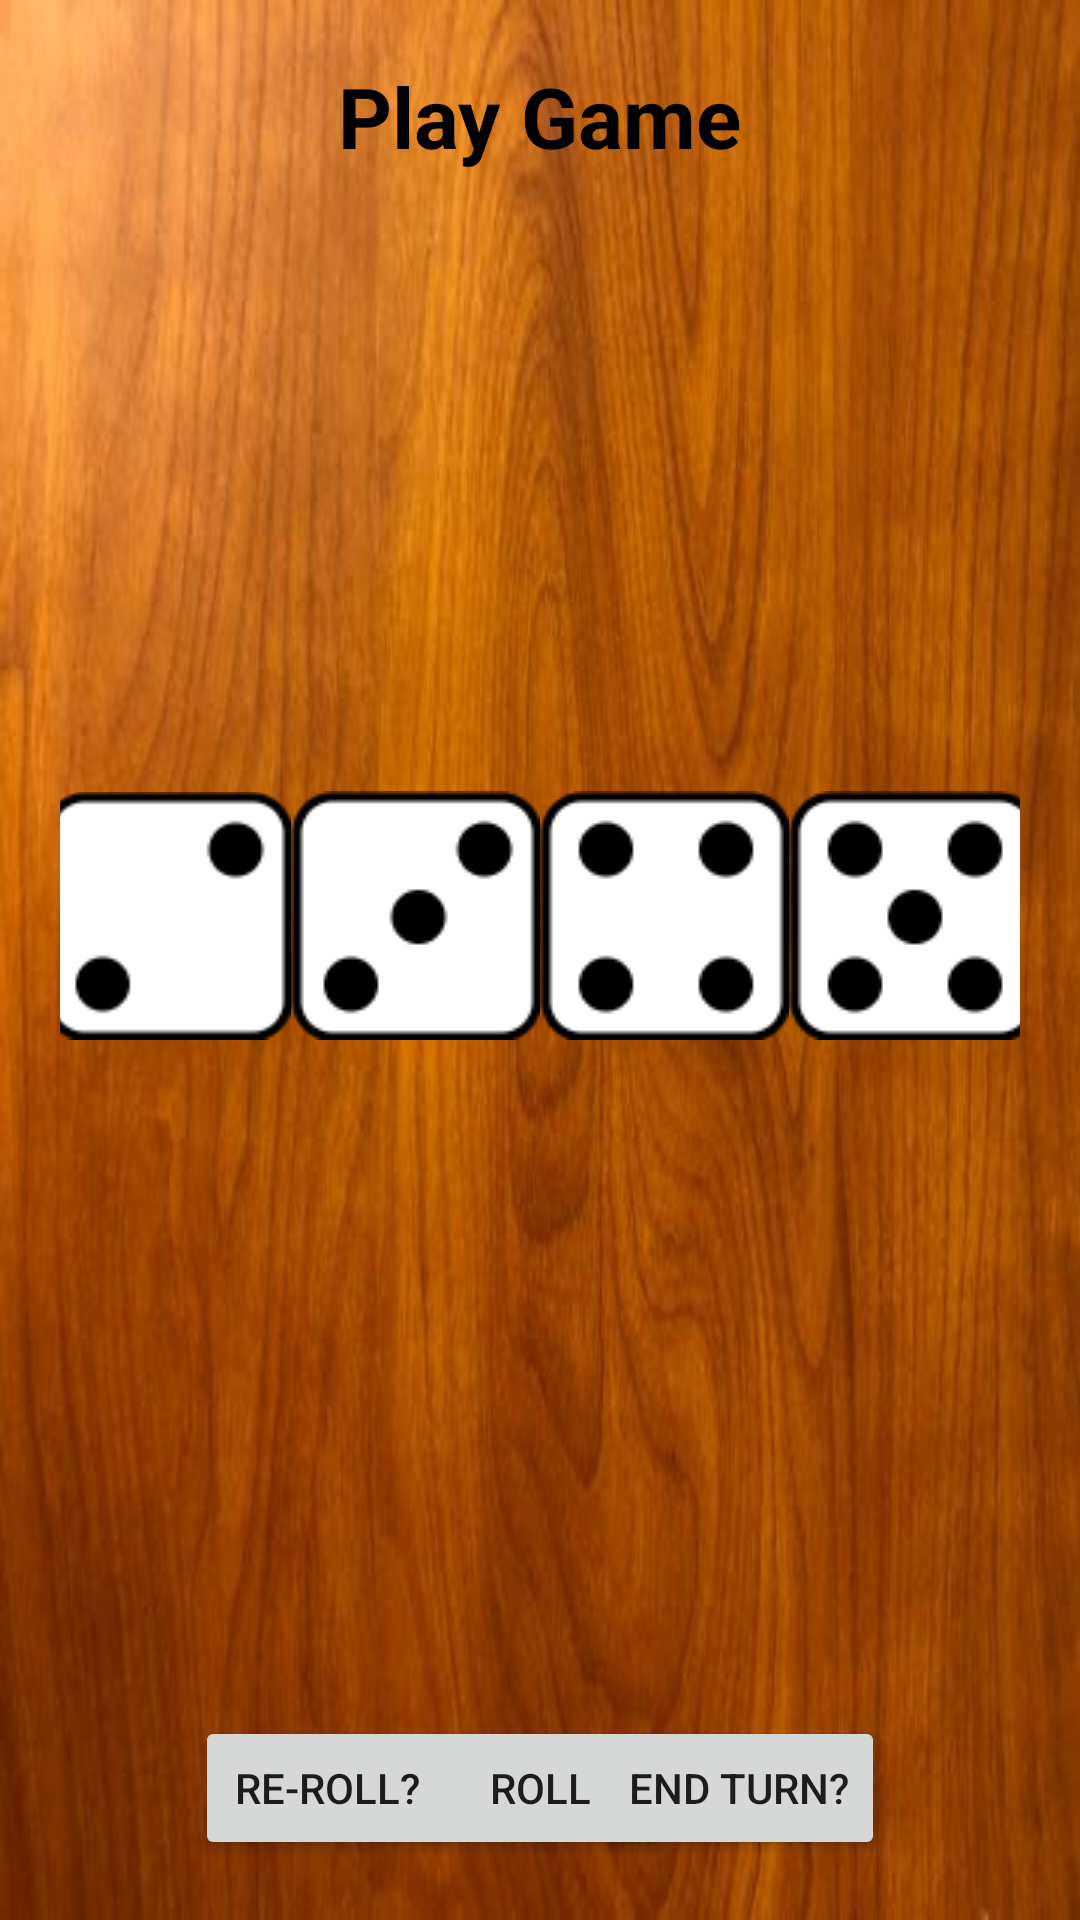

Write the Android layout XML for this screen, with the resource values it uses.
<!-- AndroidManifest.xml: application theme AppTheme -->
<!-- res/layout/activity_play_game.xml -->
<?xml version="1.0" encoding="utf-8"?>
<androidx.constraintlayout.widget.ConstraintLayout
  android:id="@+id/farkle_time"
  xmlns:android="http://schemas.android.com/apk/res/android"
  xmlns:app="http://schemas.android.com/apk/res-auto"
  xmlns:tools="http://schemas.android.com/tools"
  android:orientation="vertical"
  android:layout_width="match_parent"
  android:layout_height="match_parent"
  android:padding="20dp"
  android:background="@drawable/main_background">

  <TextView
    android:id="@+id/play_title"
    android:layout_width="wrap_content"
    android:layout_height="wrap_content"
    android:text="Play Game"
    app:layout_constraintTop_toTopOf="parent"
    app:layout_constraintRight_toRightOf="parent"
    app:layout_constraintLeft_toLeftOf="parent"
    style="@style/Headers"/>

  <Button
    android:id="@+id/roll"
    android:layout_width="wrap_content"
    android:layout_height="wrap_content"
    android:text="Roll"
    app:layout_constraintBottom_toBottomOf="parent"
    app:layout_constraintLeft_toLeftOf="parent"
    app:layout_constraintRight_toRightOf="parent"/>

  <Button
    android:id="@+id/re_roll"
    android:layout_width="wrap_content"
    android:layout_height="wrap_content"
    app:layout_constraintBottom_toBottomOf="parent"
    app:layout_constraintLeft_toLeftOf="parent"
    app:layout_constraintRight_toLeftOf="@id/stay"
    android:text="Re-Roll?"/>

  <Button
    android:id="@+id/stay"
    android:layout_width="wrap_content"
    android:layout_height="wrap_content"
    app:layout_constraintBottom_toBottomOf="parent"
    app:layout_constraintLeft_toRightOf="@id/re_roll"
    app:layout_constraintRight_toRightOf="parent"
    android:text="End Turn?"/>

    <ImageView
      android:id="@+id/die_1"
      android:src="@drawable/generic_1"
      android:layout_width="wrap_content"
      android:layout_height="wrap_content"
      app:layout_constraintLeft_toLeftOf="parent"
      app:layout_constraintRight_toLeftOf="@id/die_2"
      app:layout_constraintTop_toBottomOf="@id/guideline"
      app:layout_constraintBottom_toTopOf="@id/guideline2"/>


    <ImageView
      android:id="@+id/die_2"
      android:src="@drawable/generic_2"
      android:layout_width="wrap_content"
      android:layout_height="wrap_content"
      app:layout_constraintTop_toBottomOf="@id/guideline"
      app:layout_constraintBottom_toTopOf="@id/guideline2"
      app:layout_constraintLeft_toRightOf="@id/die_1"
      app:layout_constraintRight_toLeftOf="@id/die_3"/>


    <ImageView
      android:id="@+id/die_3"
      android:src="@drawable/generic_3"
      android:layout_width="wrap_content"
      android:layout_height="wrap_content"
      app:layout_constraintTop_toBottomOf="@id/guideline"
      app:layout_constraintBottom_toTopOf="@id/guideline2"
      app:layout_constraintLeft_toRightOf="@id/die_2"
      app:layout_constraintRight_toLeftOf="@id/die_4"/>


    <ImageView
      android:id="@+id/die_4"
      android:src="@drawable/generic_4"
      android:layout_width="wrap_content"
      android:layout_height="wrap_content"
      app:layout_constraintTop_toBottomOf="@id/guideline"
      app:layout_constraintBottom_toTopOf="@id/guideline2"
      app:layout_constraintLeft_toRightOf="@id/die_3"
      app:layout_constraintRight_toLeftOf="@id/die_5"/>

    <ImageView
      android:id="@+id/die_5"
      android:src="@drawable/generic_5"
      android:layout_width="wrap_content"
      android:layout_height="wrap_content"
      app:layout_constraintTop_toBottomOf="@id/guideline"
      app:layout_constraintBottom_toTopOf="@id/guideline2"
      app:layout_constraintLeft_toRightOf="@id/die_4"
      app:layout_constraintRight_toLeftOf="@id/die_6"/>

    <ImageView
      android:id="@+id/die_6"
      android:src="@drawable/generic_6"
      android:layout_width="wrap_content"
      android:layout_height="wrap_content"
      app:layout_constraintTop_toBottomOf="@id/guideline"
      app:layout_constraintBottom_toTopOf="@id/guideline2"
      app:layout_constraintLeft_toRightOf="@id/die_5"
      app:layout_constraintRight_toRightOf="parent"/>


  <androidx.constraintlayout.widget.Guideline
    android:id="@+id/guideline"
    android:layout_width="wrap_content"
    android:layout_height="wrap_content"
    android:orientation="horizontal"
    app:layout_constraintGuide_percent="0.1"/>
  <androidx.constraintlayout.widget.Guideline
    android:id="@+id/guideline2"
    android:layout_width="wrap_content"
    android:layout_height="wrap_content"
    android:orientation="horizontal"
    app:layout_constraintGuide_percent="0.85"/>


</androidx.constraintlayout.widget.ConstraintLayout>
<!-- resources referenced by this layout -->
<resources>
  <!-- drawable generic_1: png bitmap (drawable, 2131 bytes) -->
  <!-- drawable generic_2: png bitmap (drawable, 2370 bytes) -->
  <!-- drawable generic_3: png bitmap (drawable, 2565 bytes) -->
  <!-- drawable generic_4: png bitmap (drawable, 2343 bytes) -->
  <!-- drawable generic_5: png bitmap (drawable, 2584 bytes) -->
  <!-- drawable generic_6: png bitmap (drawable, 2642 bytes) -->
  <!-- drawable main_background: png bitmap (drawable, 326390 bytes) -->
  <style name="Headers" parent="Theme.AppCompat.Light">
      <item name="android:textSize">28sp</item>
      <item name="android:textStyle">bold</item>
      <item name="android:paddingBottom">20sp</item>
      <item name="android:textColor">@color/textColors</item>
    </style>
  <style name="AppTheme" parent="Theme.AppCompat.Light.DarkActionBar">
      
      <item name="colorPrimary">@color/colorPrimary</item>
      <item name="colorPrimaryDark">@color/colorPrimaryDark</item>
      <item name="colorAccent">@color/colorAccent</item>
    </style>
  <color name="textColors">#FF000000</color>
  <color name="colorPrimary">#008577</color>
  <color name="colorPrimaryDark">#000</color>
  <color name="colorAccent">#D81B60</color>
</resources>
